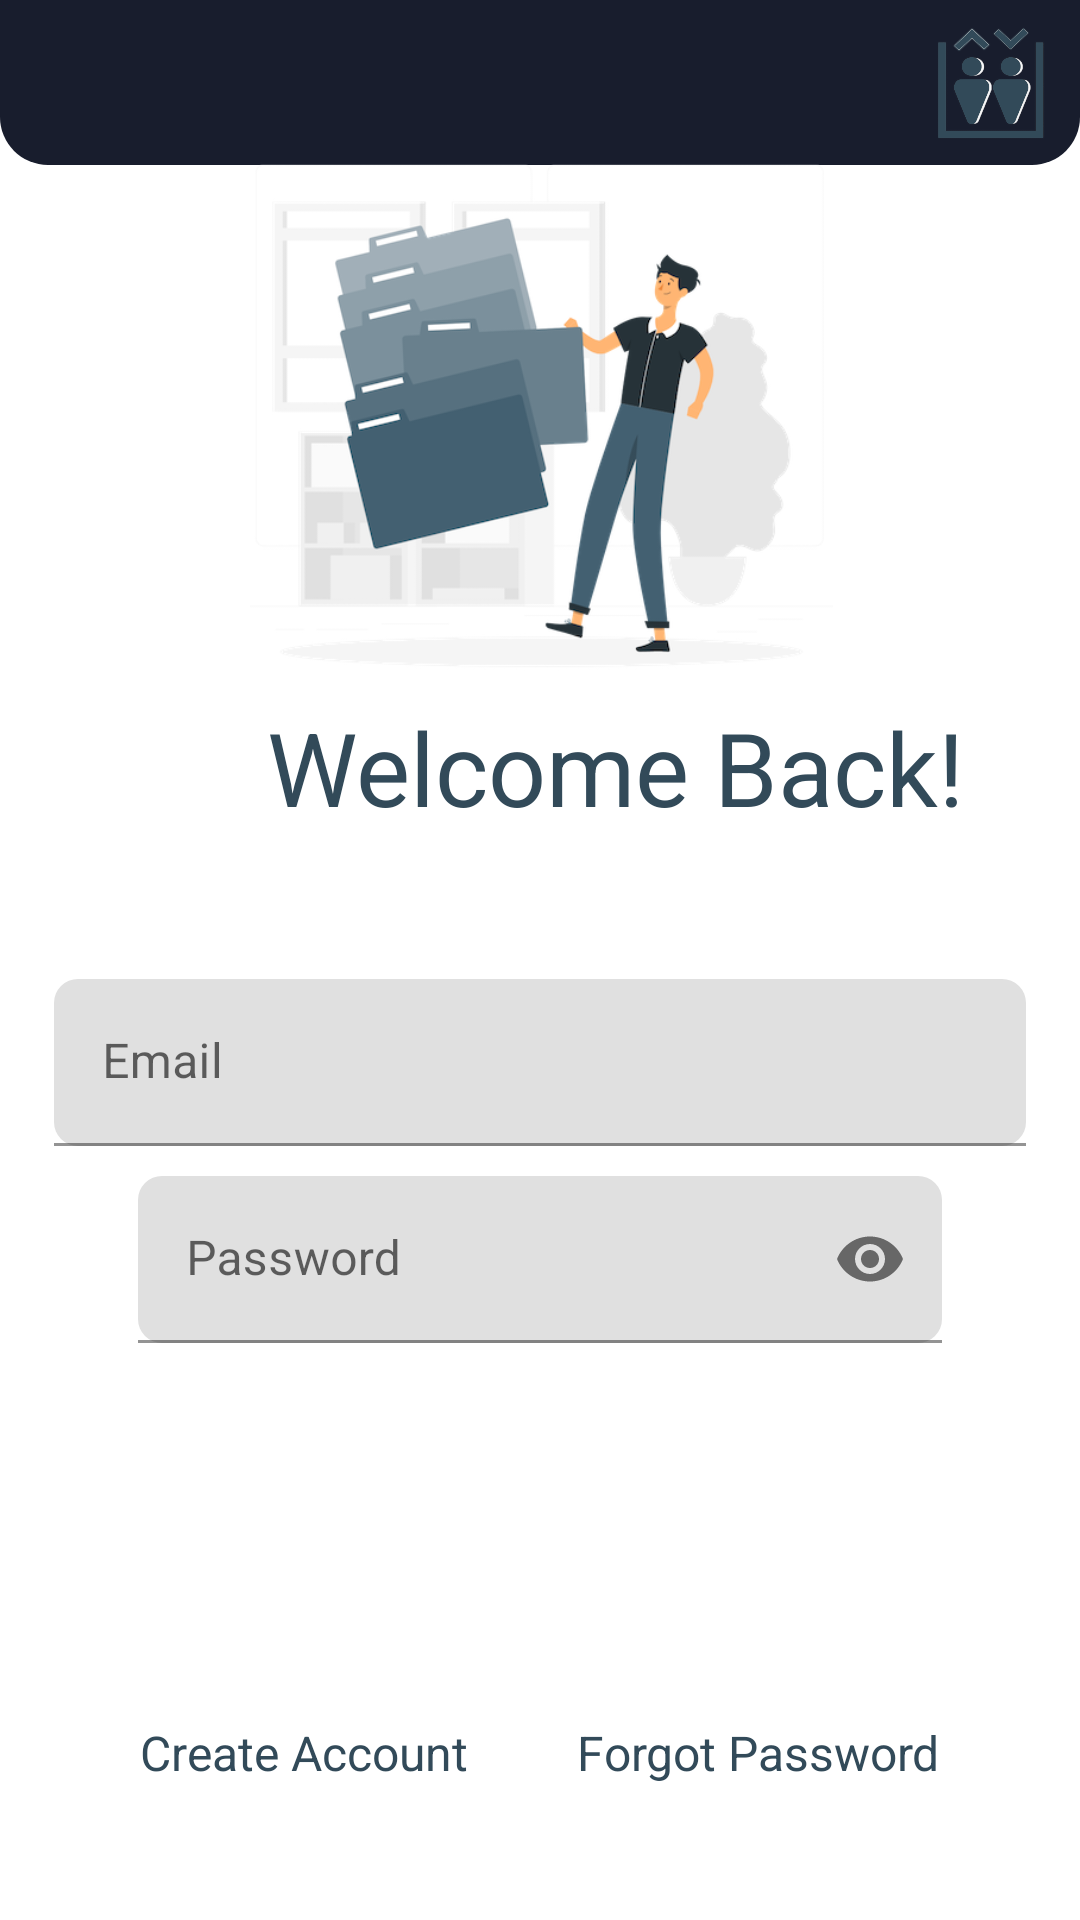

Here is an Android app screen rendered from its layout file. Give the layout XML and the strings, colors and styles it references.
<!-- AndroidManifest.xml: application theme Theme.MEC -->
<!-- res/layout/fragment_login.xml -->
<?xml version="1.0" encoding="utf-8"?>
<androidx.constraintlayout.widget.ConstraintLayout xmlns:android="http://schemas.android.com/apk/res/android"
    xmlns:app="http://schemas.android.com/apk/res-auto"
    xmlns:tools="http://schemas.android.com/tools"
    android:layout_width="match_parent"
    android:layout_height="match_parent">

    <include
        android:id="@+id/toolbar"
        layout="@layout/view_toolbar"
        app:layout_constraintStart_toStartOf="parent"
        app:layout_constraintTop_toTopOf="parent" />

    <ImageView
        android:id="@+id/settingPic"
        android:layout_width="401dp"
        android:layout_height="170dp"
        android:layout_marginTop="50dp"
        android:layout_marginBottom="5dp"
        app:layout_constraintBottom_toTopOf="@+id/welcomeText"
        app:layout_constraintEnd_toEndOf="parent"
        app:layout_constraintStart_toStartOf="parent"
        app:layout_constraintTop_toTopOf="parent"
        app:srcCompat="@drawable/pic1" />

    <TextView
        android:id="@+id/welcomeText"
        android:layout_width="370dp"
        android:layout_height="48dp"
        android:layout_marginStart="20dp"
        android:layout_marginTop="233dp"
        android:layout_marginEnd="20dp"
        android:text="@string/welcome"
        android:textAlignment="center"
        android:textColor="@color/blueNavy"
        android:textSize="34sp"
        app:layout_constraintEnd_toEndOf="parent"
        app:layout_constraintHorizontal_bias="0.0"
        app:layout_constraintStart_toStartOf="parent"
        app:layout_constraintTop_toTopOf="parent" />

    <com.google.android.material.textfield.TextInputLayout
        android:id="@+id/til_username"
        style="@style/genericEditText"
        android:layout_width="356dp"
        android:layout_height="wrap_content"
        android:layout_marginStart="30dp"
        android:layout_marginEnd="30dp"
        android:hint="@string/username"
        app:layout_constraintBottom_toTopOf="@id/til_password"
        app:layout_constraintEnd_toEndOf="parent"
        app:layout_constraintStart_toStartOf="parent"
        app:layout_constraintTop_toBottomOf="@+id/welcomeText"
        app:layout_constraintVertical_chainStyle="packed"
        app:startIconDrawable="@drawable/ic_baseline_person_24">

        <com.google.android.material.textfield.TextInputEditText
            style="@style/genericMaterialTextInputEditText"
            android:inputType="textEmailAddress" />

    </com.google.android.material.textfield.TextInputLayout>

    <com.google.android.material.textfield.TextInputLayout
        android:id="@+id/til_password"
        style="@style/genericEditText"
        android:layout_marginStart="30dp"
        android:layout_marginTop="10dp"
        android:layout_marginEnd="30dp"
        android:hint="@string/password"
        app:endIconMode="password_toggle"
        app:layout_constraintBottom_toTopOf="@id/button_login"
        app:layout_constraintEnd_toEndOf="parent"
        app:layout_constraintStart_toStartOf="parent"
        app:layout_constraintTop_toBottomOf="@id/til_username"
        app:startIconDrawable="@drawable/ic_baseline_lock_24">

        <com.google.android.material.textfield.TextInputEditText
            style="@style/genericMaterialTextInputEditText"
            android:layout_width="match_parent"
            android:imeOptions="actionDone"
            android:inputType="textPassword" />
    </com.google.android.material.textfield.TextInputLayout>

    <Button
        android:id="@+id/button_login"
        style="@style/genericButton"
        android:layout_marginHorizontal="10dp"
        android:layout_marginStart="40dp"
        android:layout_marginTop="20dp"
        android:layout_marginEnd="40dp"
        android:enabled="true"
        android:text="@string/login"
        app:layout_constraintBottom_toTopOf="@id/tv_forgot_password"
        app:layout_constraintEnd_toEndOf="parent"
        app:layout_constraintStart_toStartOf="parent"
        app:layout_constraintTop_toBottomOf="@id/til_password"
        tools:enabled="true" />


    <TextView
        android:id="@+id/tv_forgot_password"
        android:layout_width="wrap_content"
        android:layout_height="wrap_content"
        android:layout_marginStart="10dp"
        android:layout_marginTop="20dp"
        android:text="@string/forgot_password"
        android:textSize="13sp"
        android:visibility="invisible"
        app:layout_constraintBottom_toTopOf="@id/tv_create_account"
        app:layout_constraintEnd_toEndOf="parent"
        app:layout_constraintHorizontal_chainStyle="spread"
        app:layout_constraintStart_toStartOf="parent"
        app:layout_constraintTop_toBottomOf="@id/button_login" />

    <TextView
        android:id="@+id/tv_create_account"
        android:layout_width="wrap_content"
        android:layout_height="wrap_content"
        android:layout_marginStart="10dp"
        android:layout_marginTop="20dp"
        android:text="@string/create_account"
        android:textColor="@color/blueNavy"
        android:textSize="16sp"
        app:layout_constraintBottom_toBottomOf="parent"
        app:layout_constraintEnd_toStartOf="@id/tv_become_partner"
        app:layout_constraintHorizontal_chainStyle="spread"
        app:layout_constraintStart_toStartOf="parent"
        app:layout_constraintTop_toBottomOf="@id/tv_forgot_password" />

    <TextView
        android:id="@+id/tv_become_partner"
        android:layout_width="wrap_content"
        android:layout_height="wrap_content"
        android:layout_marginEnd="10dp"
        android:text="@string/forgot_password"
        android:textColor="@color/blueNavy"
        android:textSize="16sp"
        app:layout_constraintBottom_toBottomOf="@id/tv_create_account"
        app:layout_constraintEnd_toEndOf="parent"
        app:layout_constraintStart_toEndOf="@id/tv_create_account"
        app:layout_constraintTop_toTopOf="@id/tv_create_account" />

    <ProgressBar
        android:id="@+id/progressBar"
        android:layout_width="wrap_content"
        android:layout_height="wrap_content"
        android:animationResolution="@integer/material_motion_duration_medium_2"
        android:background="@drawable/loading_background"
        android:backgroundTint="@color/Gray"
        android:indeterminateTint="@color/blueNavy"
        android:visibility="gone"
        app:layout_constraintBottom_toBottomOf="parent"
        app:layout_constraintEnd_toEndOf="parent"
        app:layout_constraintStart_toStartOf="parent"
        app:layout_constraintTop_toTopOf="parent" />

</androidx.constraintlayout.widget.ConstraintLayout>
<!-- res/layout/view_toolbar.xml (included above) -->
<?xml version="1.0" encoding="utf-8"?>
<androidx.constraintlayout.widget.ConstraintLayout xmlns:android="http://schemas.android.com/apk/res/android"
    xmlns:app="http://schemas.android.com/apk/res-auto"
    xmlns:tools="http://schemas.android.com/tools"
    android:layout_width="match_parent"
    android:layout_height="55dp">

    <View
        android:id="@+id/view_toolbar"
        android:layout_width="match_parent"
        android:layout_height="55dp"
        android:background="@drawable/custom_toolbar"
        app:layout_constraintTop_toTopOf="parent" />


    <ImageView
        android:id="@+id/iv_back"
        android:layout_width="wrap_content"
        android:layout_height="wrap_content"
        android:layout_marginStart="10dp"
        android:contentDescription="@string/app_name"
        android:scaleType="fitXY"
        android:src="@drawable/ic_baseline_arrow_back_24"
        android:visibility="gone"
        app:layout_constraintBottom_toBottomOf="@id/view_toolbar"
        app:layout_constraintStart_toStartOf="parent"
        app:layout_constraintTop_toTopOf="@id/view_toolbar"
        app:tint="@color/white"
        tools:visibility="visible" />

    <ImageView
        android:id="@+id/iv_menu"
        android:layout_width="wrap_content"
        android:layout_height="wrap_content"
        android:layout_marginEnd="10dp"
        android:contentDescription="@string/app_name"
        android:scaleType="fitXY"
        android:src="@drawable/ic_baseline_menu_24"
        android:visibility="gone"
        app:layout_constraintBottom_toBottomOf="@id/view_toolbar"
        app:layout_constraintEnd_toEndOf="parent"
        app:layout_constraintTop_toTopOf="@id/view_toolbar"
        app:tint="@color/white"
        tools:visibility="visible" />


    <ImageView
        android:id="@+id/iv_title"
        android:layout_width="40dp"
        android:layout_height="40dp"
        android:layout_marginTop="3dp"
        android:layout_marginEnd="10dp"
        android:layout_marginBottom="3dp"
        android:backgroundTint="@color/white"
        android:contentDescription="@string/app_name"
        android:foregroundTint="#FFFFFF"
        android:foregroundTintMode="src_over"
        android:scaleType="fitXY"
        android:src="@drawable/mec_icon"
        android:tintMode="src_in"
        app:layout_constraintBottom_toBottomOf="@id/view_toolbar"
        app:layout_constraintEnd_toStartOf="@id/iv_menu"
        app:layout_constraintTop_toTopOf="@id/view_toolbar" />
</androidx.constraintlayout.widget.ConstraintLayout>
<!-- resources referenced by this layout -->
<resources>
  <color name="Gray">#EEEEEE</color>
  <color name="blueNavy">#324A59</color>
  <color name="white">#FFFFFFFF</color>
  <!-- drawable custom_toolbar (drawable) -->
  <shape xmlns:android="http://schemas.android.com/apk/res/android">
      <solid android:color="@color/darkNavy" />
      <corners
          android:bottomLeftRadius="16dp"
          android:bottomRightRadius="16dp" />
      <padding
          android:left="4dp"
          android:top="0dp"
          android:right="4dp"
          android:bottom="4dp" />
  </shape>
  <!-- drawable loading_background (drawable) -->
  <?xml version="1.0" encoding="utf-8"?>
  <shape xmlns:android="http://schemas.android.com/apk/res/android"
      android:shape="rectangle">
      <corners android:radius="30dp" />
      <solid android:color="@color/Gray" />
  </shape>
  <!-- drawable pic1: png bitmap (drawable, 76860 bytes) -->
  <string name="app_name">MEC</string>
  <string name="create_account">Create Account</string>
  <string name="forgot_password">Forgot Password</string>
  <string name="login">Login</string>
  <string name="password">Password</string>
  <string name="username">Email</string>
  <string name="welcome">Welcome Back!</string>
  <style name="genericButton" parent="Widget.MaterialComponents.Button">
          <item name="android:layout_width">match_parent</item>
          <item name="android:layout_height">wrap_content</item>
          <item name="android:textColor">@color/white</item>
          <item name="android:textStyle">bold</item>
          <item name="backgroundTint">@color/blueNavy</item>
          <item name="cornerRadius">9dp</item>
          <item name="textAllCaps">false</item>
          <item name="android:gravity">center</item>
      </style>
  <style name="genericEditText" parent="Widget.MaterialComponents.TextInputEditText.OutlinedBox">
          <item name="android:layout_width">match_parent</item>
          <item name="android:layout_height">wrap_content</item>
          <item name="android:textColor">@color/black</item>
          <item name="android:maxLines">1</item>
          <item name="android:gravity">center_vertical</item>
          <item name="android:textAlignment">viewStart</item>
          <item name="android:imeOptions">actionNext</item>
          <item name="marginHorizontal">10dp</item>
          <item name="boxCornerRadiusBottomEnd">8dp</item>
          <item name="boxCornerRadiusTopEnd">8dp</item>
          <item name="boxCornerRadiusBottomStart">8dp</item>
          <item name="boxCornerRadiusTopStart">8dp</item>
          <item name="android:paddingTop">0dp</item>
          <item name="android:paddingBottom">0dp</item>
      </style>
  <style name="genericMaterialTextInputEditText" parent="Widget.MaterialComponents.TextInputEditText.FilledBox">
          <item name="android:layout_width">match_parent</item>
          <item name="android:layout_height">wrap_content</item>
          <item name="android:textColor">@color/black</item>
          <item name="android:maxLines">1</item>
          <item name="android:gravity">center_vertical</item>
          <item name="android:textAlignment">viewStart</item>
          <item name="android:imeOptions">actionNext</item>
      </style>
  <style name="Theme.MEC" parent="Theme.MaterialComponents.DayNight.DarkActionBar">
          
          <item name="colorPrimary">@color/purple_500</item>
          <item name="colorPrimaryVariant">@color/purple_700</item>
          <item name="colorOnPrimary">@color/white</item>
          
          <item name="colorSecondary">@color/teal_200</item>
          <item name="colorSecondaryVariant">@color/teal_700</item>
          <item name="colorOnSecondary">@color/black</item>
          
          <item name="android:statusBarColor">?attr/colorPrimaryVariant</item>
          
      </style>
  <color name="darkNavy">#181D2D</color>
  <color name="black">#FF000000</color>
  <color name="purple_500">#FF6200EE</color>
  <color name="purple_700">#FF3700B3</color>
  <color name="teal_200">#FF03DAC5</color>
  <color name="teal_700">#FF018786</color>
</resources>
